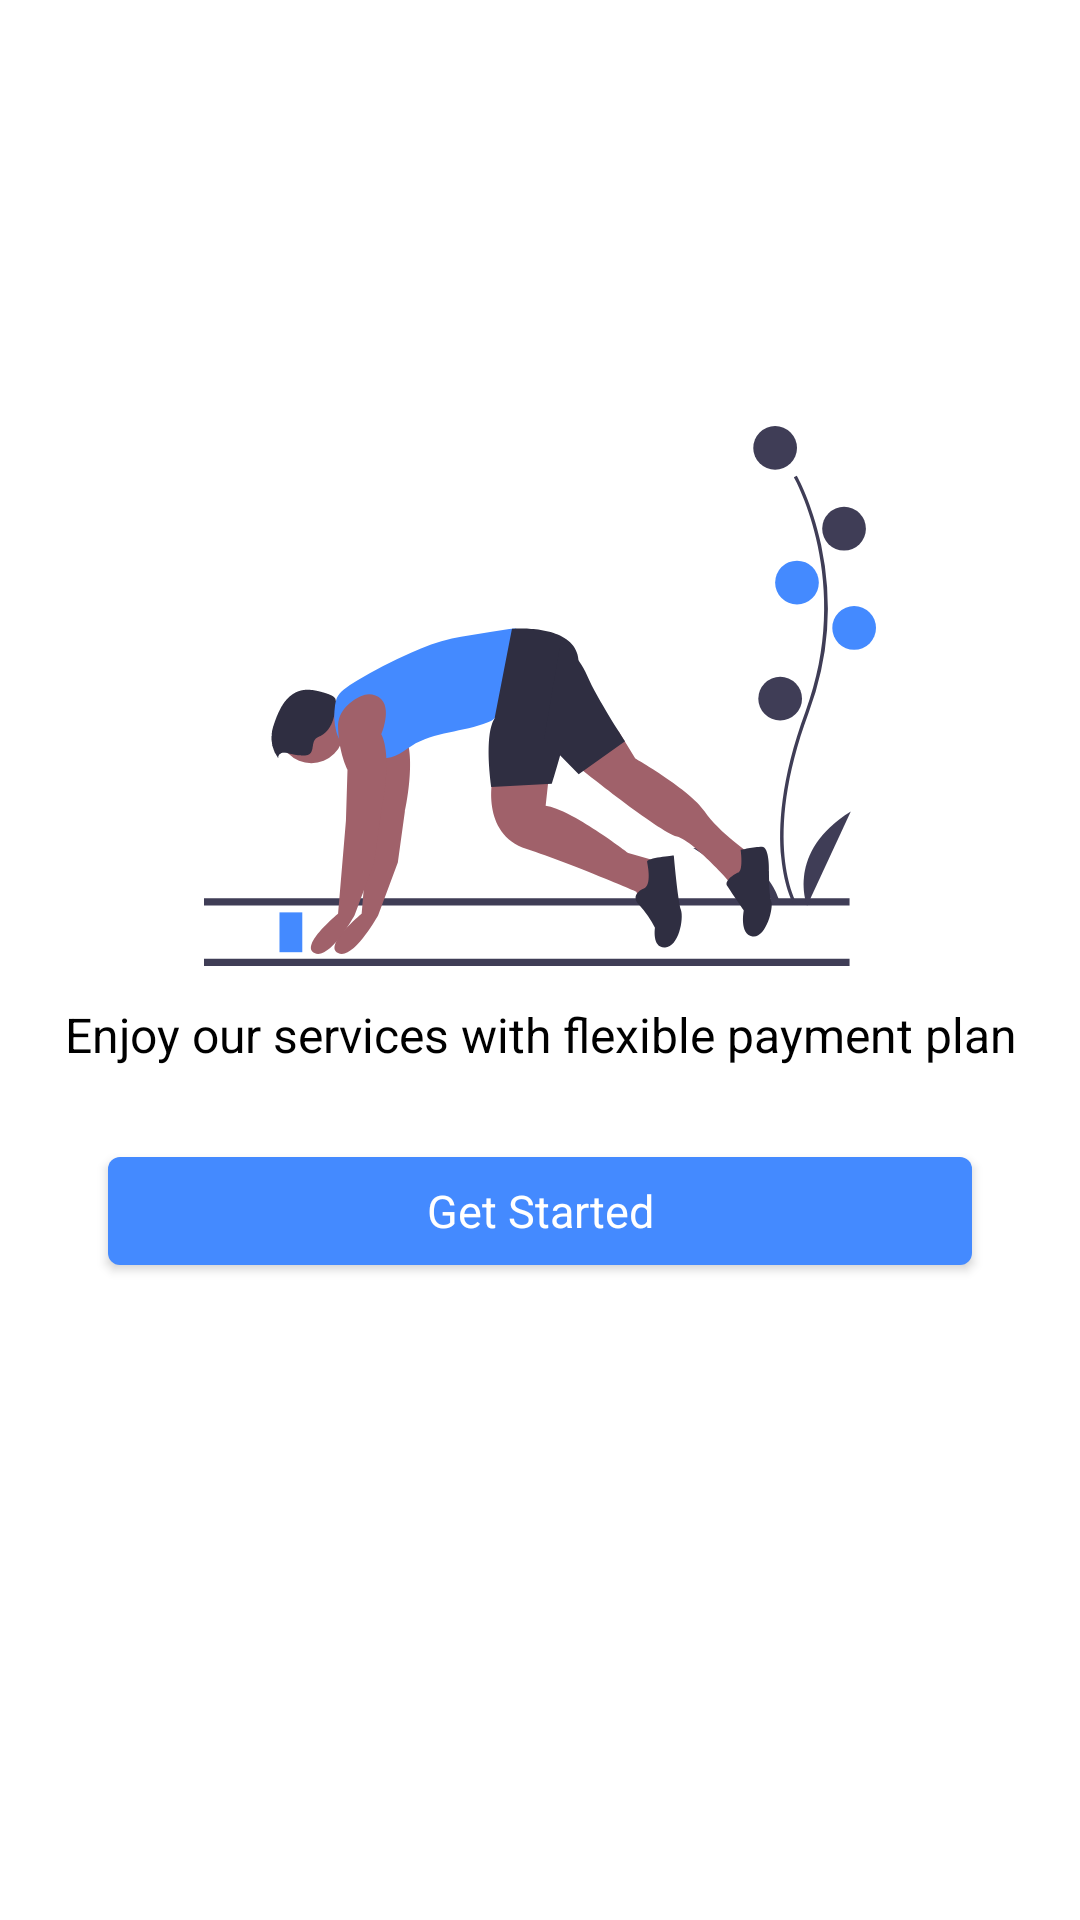

Reconstruct the res/layout file that produces this screen, plus the resources it refers to.
<!-- AndroidManifest.xml: application theme AppTheme -->
<!-- res/layout/activity_getstarted.xml -->
<?xml version="1.0" encoding="utf-8"?>

<LinearLayout xmlns:android="http://schemas.android.com/apk/res/android"
    xmlns:ads="http://schemas.android.com/apk/res-auto"
    xmlns:app="http://schemas.android.com/apk/res-auto"
    xmlns:tools="http://schemas.android.com/tools"
    android:layout_width="match_parent"
    android:gravity="center"
    android:background="@android:color/white"
    android:layout_height="match_parent"
    android:orientation="vertical">

    <ScrollView
        android:layout_width="match_parent"
        android:layout_height="match_parent"
        android:layout_weight="1"
        android:scrollbars="none"

        >

        <LinearLayout
            android:layout_width="match_parent"
            android:layout_height="wrap_content"
            android:orientation="vertical"
            android:layout_gravity="center"
            android:padding="12dp">

            <ImageView
                android:id="@+id/imageView2"
                android:layout_width="match_parent"
                android:layout_height="180dp"
                android:layout_gravity="center"
                app:srcCompat="@drawable/ic_undraw_runner_start_x_0_uu" />

            <com.google.android.material.textview.MaterialTextView
                android:id="@+id/textView4"
                android:layout_width="match_parent"
                android:layout_height="wrap_content"
                android:layout_gravity="center"
                android:layout_marginTop="12dp"
                android:gravity="center"
                android:text="Enjoy our services with flexible payment plan"
                android:textAppearance="@style/textAppearanceBody"
                android:textColor="@android:color/black" />

            <com.google.android.material.button.MaterialButton
                android:id="@+id/button_id"
                style="@style/Widget.MaterialComponents.Button"
                android:layout_width="match_parent"
                android:layout_height="wrap_content"
                android:layout_gravity="center"
                android:layout_marginLeft="24dp"
                android:layout_marginTop="24dp"
                android:layout_marginRight="24dp"
                android:onClick="next"
                android:text="Get Started"
                android:textAppearance="@style/textAppearanceButton"
                android:textColor="@android:color/white" />

        </LinearLayout>
    </ScrollView>

    <include layout="@layout/audience_network_bannerad"  />


</LinearLayout>
<!-- res/layout/audience_network_bannerad.xml (included above) -->
<?xml version="1.0" encoding="utf-8"?>

<LinearLayout xmlns:android="http://schemas.android.com/apk/res/android"  xmlns:app="http://schemas.android.com/apk/res-auto"
    android:id="@+id/bannerad_container"
    android:layout_width="match_parent"
    android:layout_height="wrap_content"
    android:minHeight="70dp"

    android:layout_alignParentBottom="true"
    android:orientation="vertical"
    android:gravity="center|bottom"

    />
<!-- resources referenced by this layout -->
<resources>
  <!-- drawable ic_undraw_runner_start_x_0_uu: vector/xml drawable (drawable, 5069 chars, omitted) -->
  <style name="textAppearanceBody">
          <item name="android:textSize">16sp</item>
          <item name="android:fontWeight">400</item>
          <item name="color">@android:color/black</item>
          <item name="fontFamily">@font/montserrat_regular</item>
      </style>
  <style name="textAppearanceButton">
          <item name="android:textSize">15sp</item>
          <item name="android:fontWeight">400</item>
          <item name="android:textColor">@android:color/white</item>
          <item name="fontFamily">@font/notosans_regular</item>
      </style>
  <style name="AppTheme" parent="Theme.MaterialComponents.DayNight.NoActionBar.Bridge">
          
          <item name="colorPrimary">@color/colorPrimary</item>
          <item name="colorPrimaryDark">@color/colorPrimaryDark</item>
          <item name="android:textColorPrimary">@android:color/white</item>
          <item name="colorAccent">@color/colorAccent</item>
          <item name="android:textColor">@android:color/black</item>
          <item name="android:windowDisablePreview">true</item>
          <item name="android:windowContentTransitions" tools:targetApi="lollipop">true</item>
          <item name="android:windowEnterTransition" tools:ignore="NewApi">@android:transition/explode</item>
          <item name="android:windowExitTransition" tools:ignore="NewApi">@android:transition/explode</item>
          <item name="android:windowActivityTransitions" tools:ignore="NewApi">true</item>
          <item name="android:statusBarColor" tools:ignore="NewApi">@android:color/white</item>
          <item name="android:windowLightStatusBar" tools:ignore="NewApi">true</item>
          <item name="android:windowLightNavigationBar" tools:ignore="NewApi">true</item>
          <item name="android:navigationBarColor" tools:ignore="NewApi">@android:color/white</item>
      </style>
  <color name="colorPrimary">#448AFF</color>
  <color name="colorPrimaryDark">#005ECB</color>
  <color name="colorAccent">#448AFF</color>
</resources>
